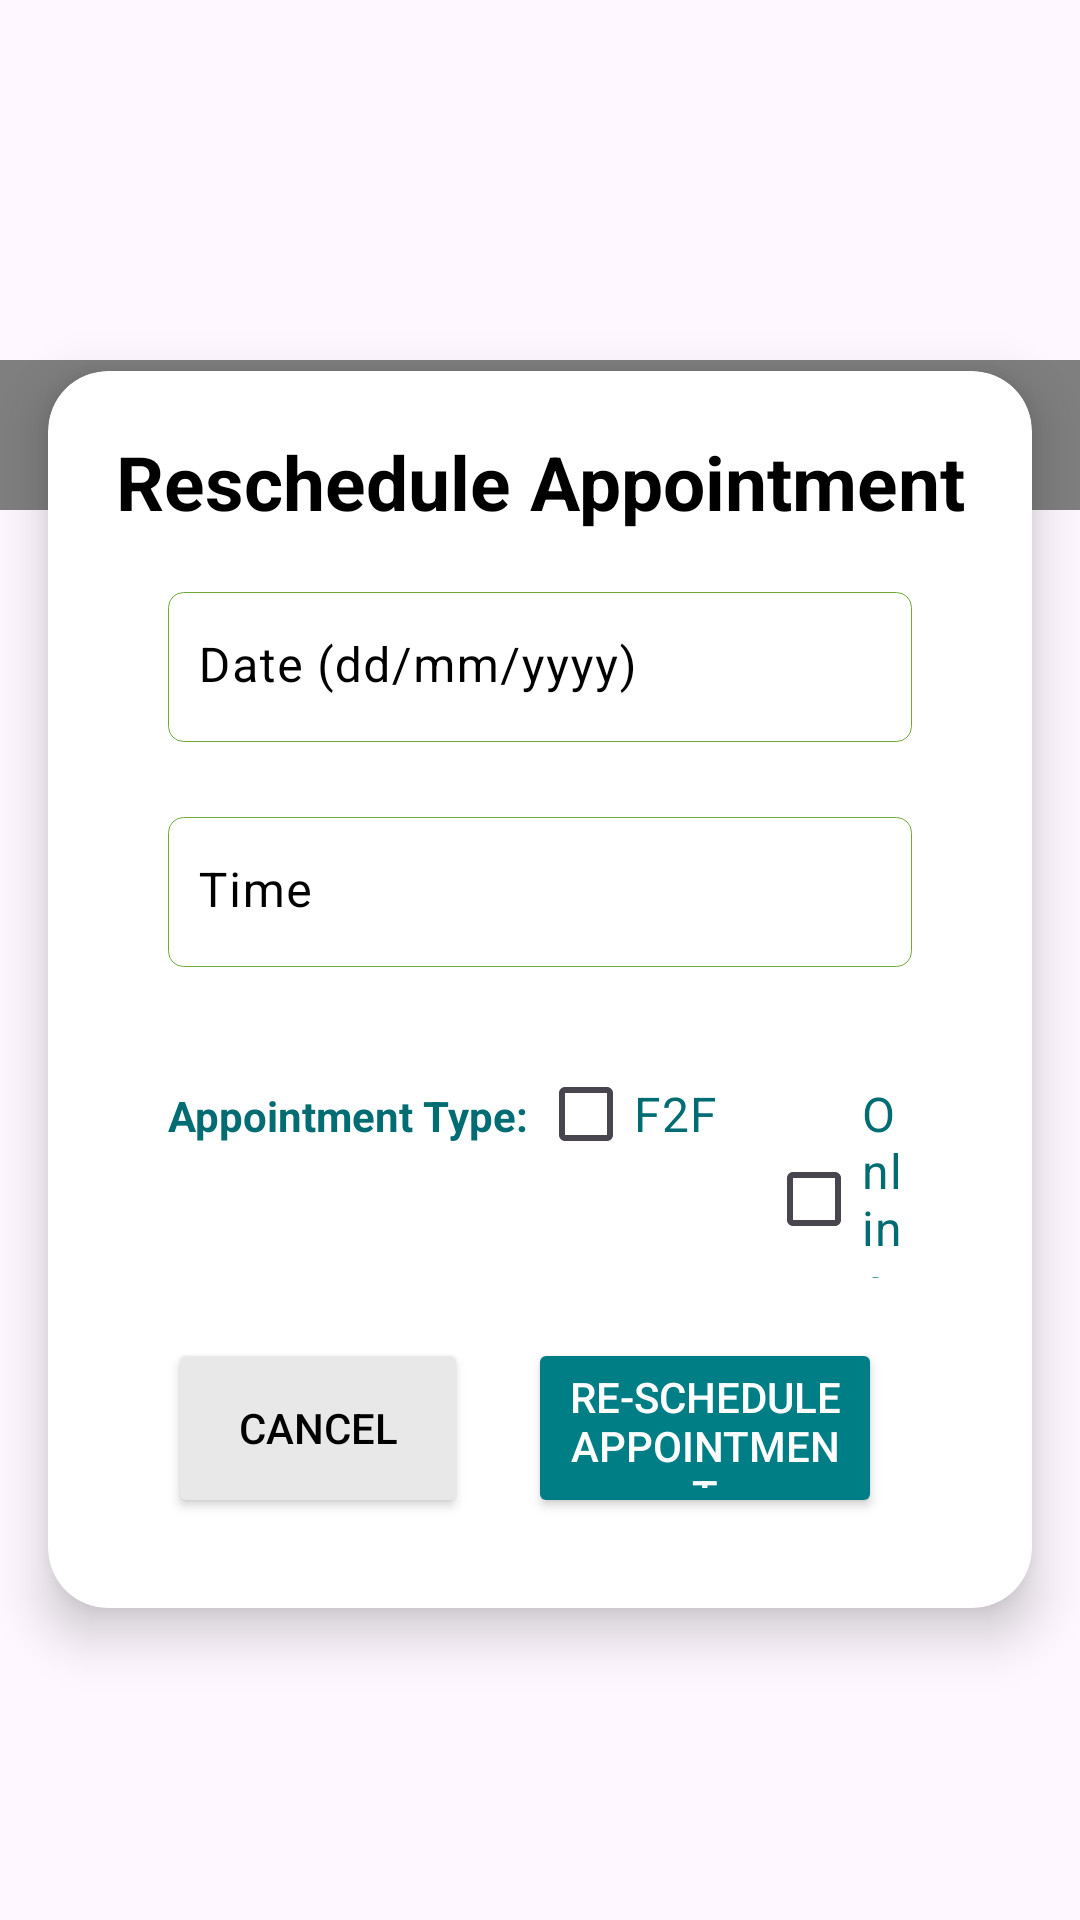

Produce the Android XML layout that renders to this screen, including the resource entries it uses.
<!-- AndroidManifest.xml: application theme Theme.AppointCare -->
<!-- res/layout/fragment_edit_schedule.xml -->
<?xml version="1.0" encoding="utf-8"?>
<FrameLayout xmlns:android="http://schemas.android.com/apk/res/android"
    xmlns:tools="http://schemas.android.com/tools"
    android:layout_width="match_parent"
    xmlns:app="http://schemas.android.com/apk/res-auto"
    android:layout_height="match_parent"
    tools:context=".activities.EditScheduleFragment">

    <com.airbnb.lottie.LottieAnimationView
        android:id="@+id/ltAnimation"
        android:layout_width="match_parent"
        android:layout_height="50dp"
        android:layout_marginTop="120dp"
        android:layout_marginBottom="10dp"
        app:layout_constraintEnd_toEndOf="parent"
        app:layout_constraintHorizontal_bias="0.0"
        app:layout_constraintStart_toStartOf="parent"
        app:layout_constraintTop_toTopOf="parent"
        app:lottie_autoPlay="true"
        app:lottie_loop="true"
        app:lottie_rawRes="@raw/greenline_animation" />


    <androidx.cardview.widget.CardView
        android:id="@+id/appointmentCard"
        android:layout_width="wrap_content"
        android:layout_height="wrap_content"
        android:layout_marginStart="16dp"
        android:layout_marginTop="10dp"
        android:layout_marginEnd="16dp"
        android:layout_gravity="center"
        android:backgroundTint="#fff"
        app:cardCornerRadius="20dp"
        app:cardElevation="10dp"
        app:contentPadding="20dp">

        <RelativeLayout
            android:layout_width="match_parent"
            android:layout_height="wrap_content">

            <TextView
                android:id="@+id/tv_book"
                android:layout_width="match_parent"
                android:layout_height="wrap_content"
                android:text="Reschedule Appointment"
                android:textAlignment="center"
                android:textColor="#000"
                android:textSize="25sp"
                android:textStyle="bold" />

            <com.google.android.material.textfield.TextInputLayout
                android:id="@+id/dateEditLayout"
                android:layout_width="match_parent"
                android:layout_height="50dp"
                android:layout_below="@id/tv_book"
                android:layout_marginLeft="20dp"
                android:layout_marginTop="20dp"
                android:layout_marginRight="20dp"
                android:layout_marginBottom="15dp"
                android:background="@drawable/rounded_corners"
                android:textColorHint="#000">

                <com.google.android.material.textfield.TextInputEditText
                    android:id="@+id/dateEditText"
                    android:layout_width="match_parent"
                    android:layout_height="50dp"
                    android:background="#00FFFFFF"
                    android:drawableEnd="@drawable/baseline_edit_calendar_24"
                    android:drawablePadding="10dp"
                    android:hint="Date (dd/mm/yyyy)"
                    android:inputType="date"
                    android:lines="1"
                    android:paddingStart="10dp"
                    android:paddingTop="5dp"
                    android:textColor="#016D73"
                    android:textColorHint="#000" />
            </com.google.android.material.textfield.TextInputLayout>


            <com.google.android.material.textfield.TextInputLayout
                android:id="@+id/timeEditLayout"
                android:layout_width="match_parent"
                android:layout_height="50dp"
                android:layout_below="@id/dateEditLayout"
                android:layout_marginLeft="20dp"
                android:layout_marginTop="10dp"
                android:layout_marginRight="20dp"
                android:layout_marginBottom="15dp"
                android:background="@drawable/rounded_corners"
                android:textColorHint="#000">

                <com.google.android.material.textfield.TextInputEditText
                    android:id="@+id/timeEditText"
                    android:layout_width="match_parent"
                    android:layout_height="50dp"
                    android:background="#00FFFFFF"
                    android:drawableEnd="@drawable/baseline_access_time_24"
                    android:drawablePadding="10dp"
                    android:hint="Time"
                    android:inputType="time"
                    android:lines="1"
                    android:paddingStart="10dp"
                    android:paddingTop="5dp"
                    android:textColor="#016D73"
                    android:textColorHint="#000" />
            </com.google.android.material.textfield.TextInputLayout>

            <LinearLayout
                android:id="@+id/f2fonline"
                android:layout_width="match_parent"
                android:layout_height="wrap_content"
                android:orientation="horizontal"
                android:layout_marginLeft="20dp"
                android:layout_marginRight="20dp"
                android:layout_below="@id/timeEditLayout"
                android:layout_marginTop="10dp">

                <TextView
                    android:layout_width="wrap_content"
                    android:layout_height="wrap_content"
                    android:text="Appointment Type: "
                    android:textColor="#016D73"
                    android:textStyle="bold"/>

                <CheckBox
                    android:id="@+id/checkbox_f2f"
                    android:layout_width="wrap_content"
                    android:layout_height="wrap_content"
                    android:text="F2F"
                    android:textColor="#016D73"
                    android:textSize="16sp"
                    android:layout_marginEnd="16dp" />

                <CheckBox
                    android:id="@+id/checkbox_online"
                    android:layout_width="wrap_content"
                    android:layout_height="wrap_content"
                    android:text="Online"
                    android:textColor="#016D73"
                    android:textSize="16sp" />

            </LinearLayout>

            <LinearLayout
                android:id="@+id/buttons"
                android:layout_width="match_parent"
                android:layout_height="wrap_content"
                android:orientation="horizontal"
                android:gravity="center"
                android:layout_marginLeft="10dp"
                android:layout_marginRight="20dp"
                android:layout_below="@id/f2fonline"
                android:layout_marginTop="10dp">

                <Button
                    android:id="@+id/cancel_btn"
                    android:layout_width="100dp"
                    android:layout_height="60dp"
                    android:backgroundTint="#E8E8E8"
                    android:text="Cancel"
                    android:layout_margin="10dp"
                    android:textColor="#000"/>
                <Button
                    android:id="@+id/resched_btn"
                    android:layout_width="wrap_content"
                    android:layout_height="60dp"
                    android:backgroundTint="#007E85"
                    android:text="Re-schedule Appointment"
                    android:layout_margin="10dp"
                    android:textColor="#fff"
                    />
            </LinearLayout>

            <TextView
                android:id="@+id/bookingIdTextView"
                android:layout_width="wrap_content"
                android:layout_height="wrap_content"
                android:text="Booking Id: "
                android:visibility="gone"
                android:layout_below="@id/buttons"
                android:textColor="#016D73"
                android:textStyle="bold"/>



        </RelativeLayout>


    </androidx.cardview.widget.CardView>


</FrameLayout>
<!-- resources referenced by this layout -->
<resources>
  <!-- drawable rounded_corners (drawable) -->
  <?xml version="1.0" encoding="utf-8"?>
  <shape xmlns:android="http://schemas.android.com/apk/res/android"
      android:shape="rectangle">
      <solid android:color="@android:color/transparent" />
      <corners android:radius="5dp" />
      <stroke
          android:width="1px"
          android:color="#6EAB36" /> 
  </shape>
  <style name="Theme.AppointCare" parent="Base.Theme.AppointCare" />
  <style name="Base.Theme.AppointCare" parent="Theme.Material3.DayNight.NoActionBar" />
</resources>
